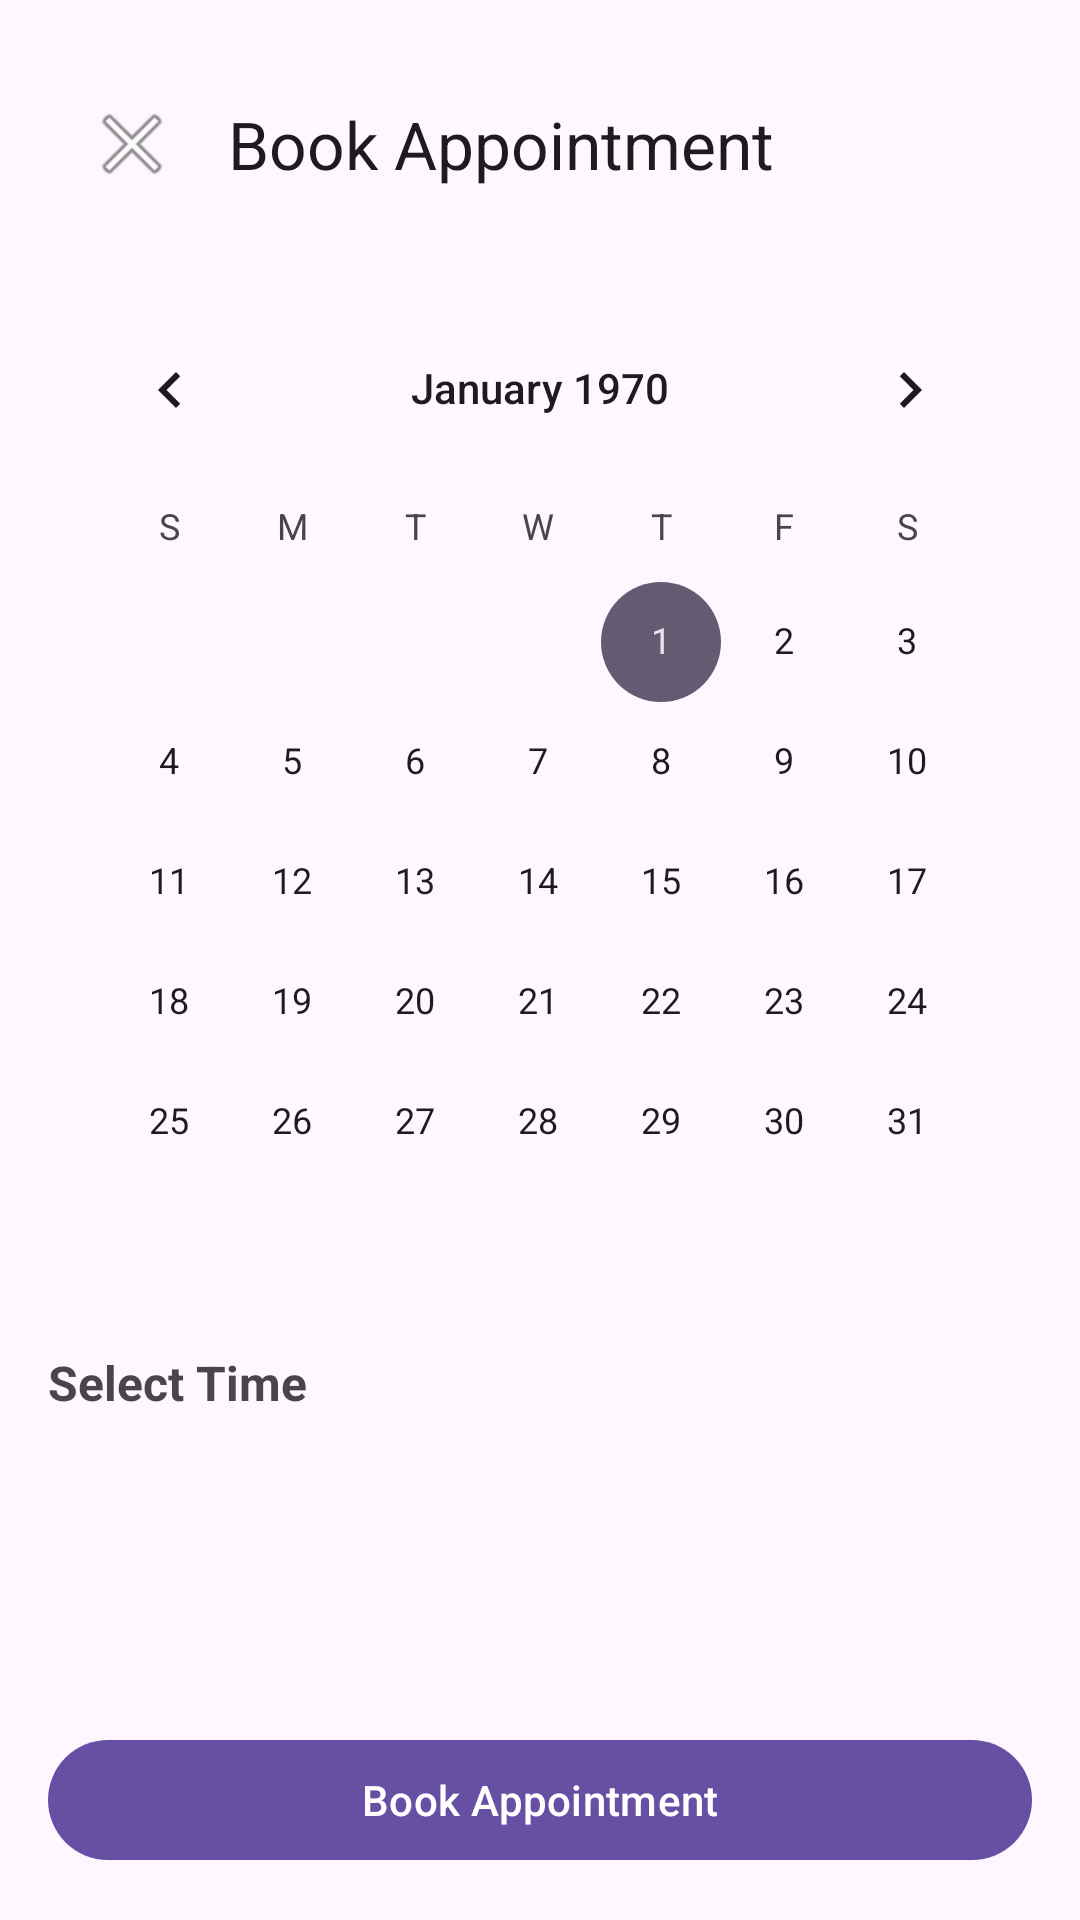

Android layout source for this screen:
<!-- AndroidManifest.xml: application theme Theme.PanelWay -->
<!-- res/layout/fragment_appointment.xml -->
<?xml version="1.0" encoding="utf-8"?>
<LinearLayout xmlns:android="http://schemas.android.com/apk/res/android"
    xmlns:app="http://schemas.android.com/apk/res-auto"
    android:layout_width="match_parent"
    android:layout_height="match_parent"
    android:orientation="vertical"
    android:padding="16dp">

    <com.google.android.material.appbar.MaterialToolbar
        android:id="@+id/toolbar"
        android:layout_width="match_parent"
        android:layout_height="?attr/actionBarSize"
        app:navigationIcon="@android:drawable/ic_menu_close_clear_cancel"
        app:title="Book Appointment" />

    <CalendarView
        android:id="@+id/calendarView"
        android:layout_width="match_parent"
        android:layout_height="wrap_content"
        android:layout_marginTop="16dp" />

    <TextView
        android:layout_width="wrap_content"
        android:layout_height="wrap_content"
        android:layout_marginTop="16dp"
        android:text="Select Time"
        android:textSize="16sp"
        android:textStyle="bold" />

    <com.google.android.material.chip.ChipGroup
        android:id="@+id/timeChipGroup"
        android:layout_width="match_parent"
        android:layout_height="wrap_content"
        android:layout_marginTop="8dp" />

    <TextView
        android:id="@+id/pendingAppointmentsText"
        android:layout_width="wrap_content"
        android:layout_height="wrap_content"
        android:layout_marginTop="16dp"
        android:textColor="@android:color/holo_orange_dark" />

    <Space
        android:layout_width="match_parent"
        android:layout_height="0dp"
        android:layout_weight="1" />

    <com.google.android.material.button.MaterialButton
        android:id="@+id/bookButton"
        android:layout_width="match_parent"
        android:layout_height="wrap_content"
        android:text="Book Appointment" />

</LinearLayout>
<!-- resources referenced by this layout -->
<resources>
  <style name="Theme.PanelWay" parent="Base.Theme.PanelWay" />
  <style name="Base.Theme.PanelWay" parent="Theme.Material3.DayNight.NoActionBar">
          
          
      </style>
</resources>
